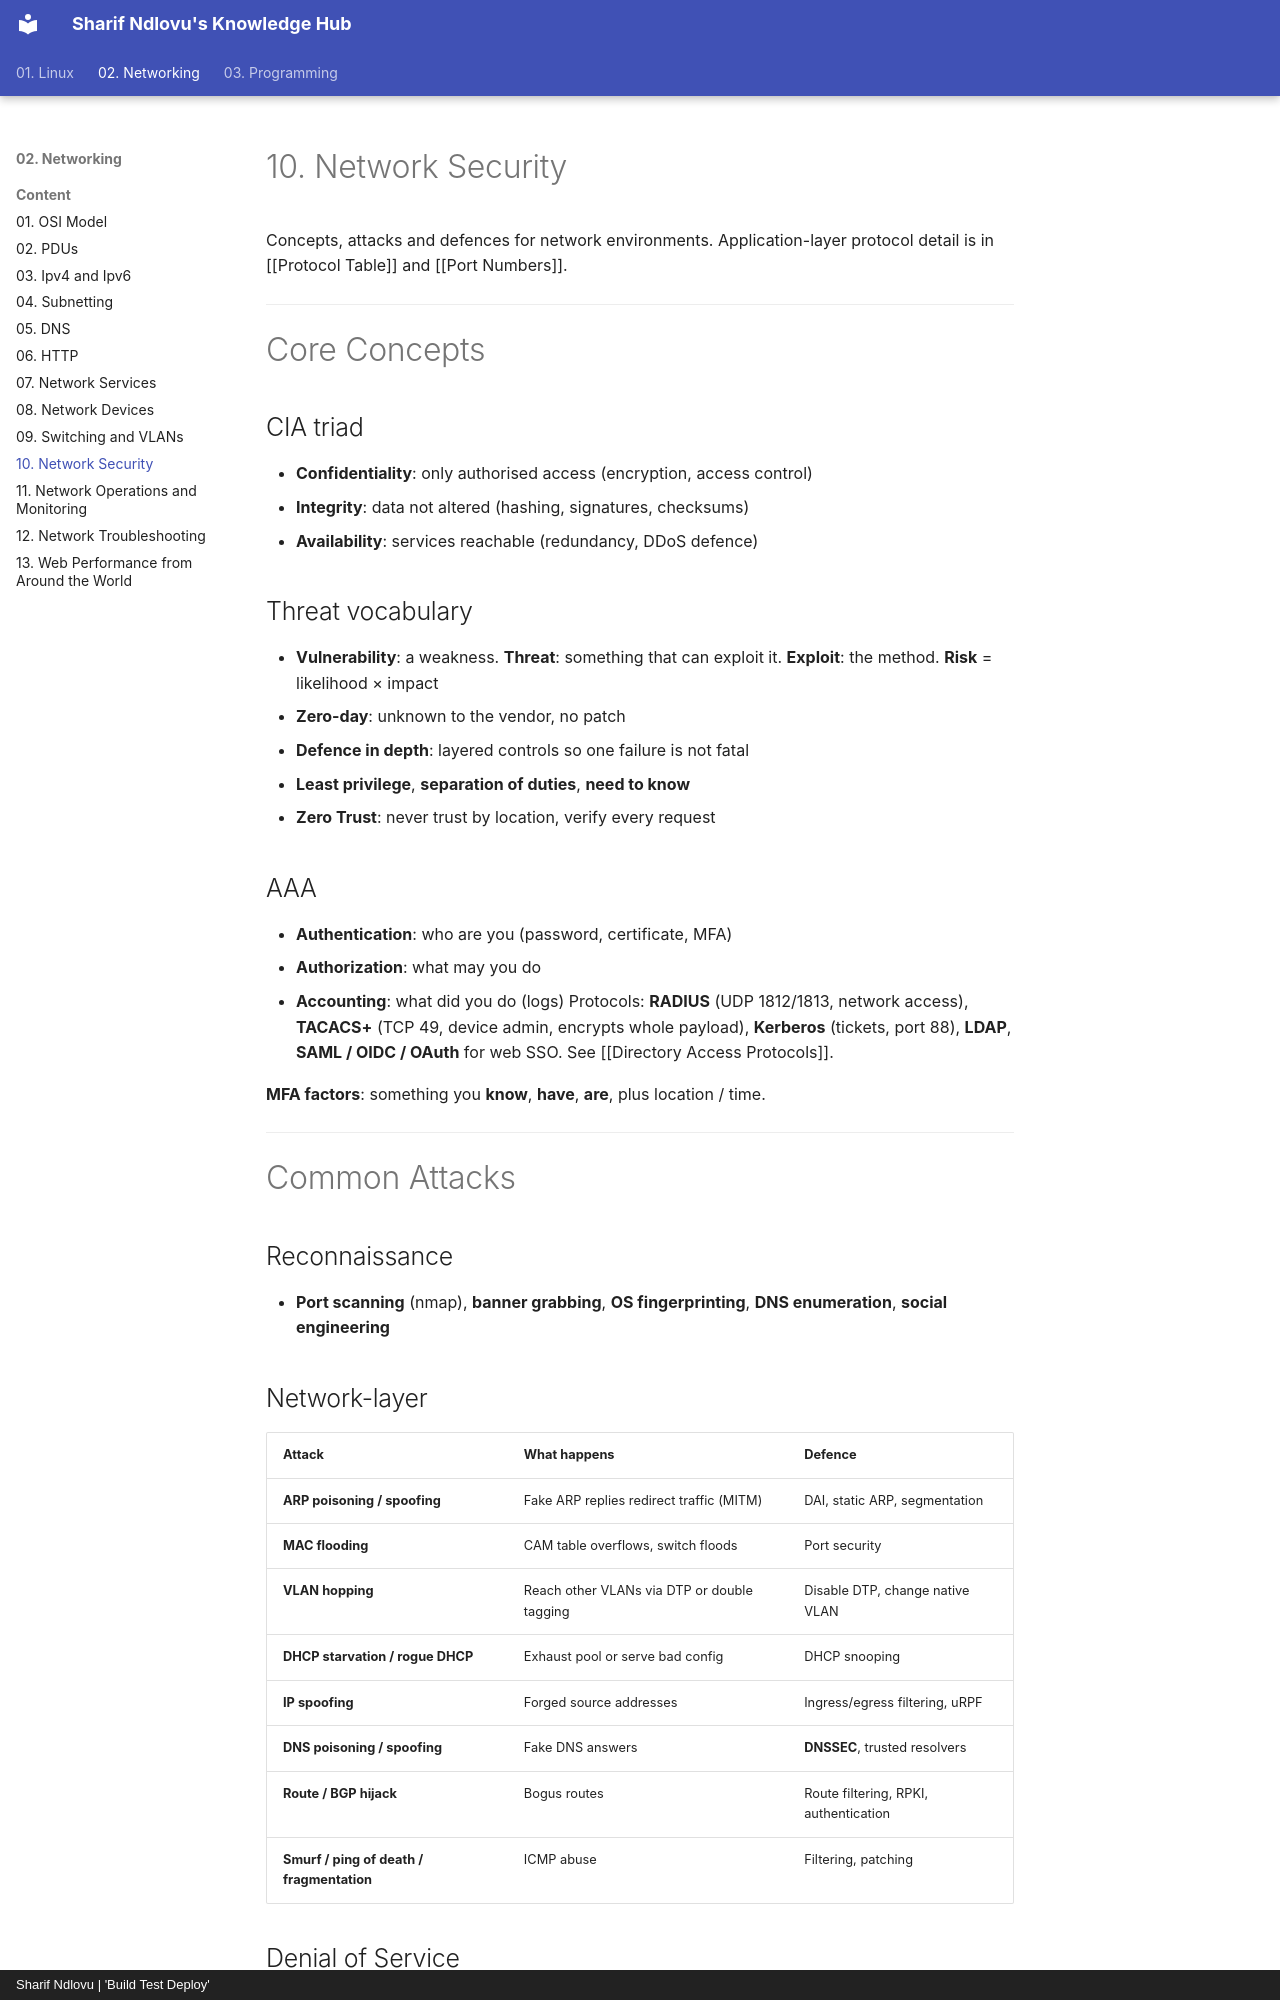

repository: sharifndlovu123/knowledge_base_map · page: 02. Networking/Content/13. Network Security.html · generator: mkdocs · copyright: Sharif Ndlovu | 'Build Test Deploy'

# 10. Network Security

Concepts, attacks and defences for network environments. Application-layer protocol detail is in [[Protocol Table]] and [[Port Numbers]].

---

# Core Concepts

## CIA triad
- **Confidentiality**: only authorised access (encryption, access control)
- **Integrity**: data not altered (hashing, signatures, checksums)
- **Availability**: services reachable (redundancy, DDoS defence)

## Threat vocabulary
- **Vulnerability**: a weakness. **Threat**: something that can exploit it. **Exploit**: the method. **Risk** = likelihood × impact
- **Zero-day**: unknown to the vendor, no patch
- **Defence in depth**: layered controls so one failure is not fatal
- **Least privilege**, **separation of duties**, **need to know**
- **Zero Trust**: never trust by location, verify every request

## AAA
- **Authentication**: who are you (password, certificate, MFA)
- **Authorization**: what may you do
- **Accounting**: what did you do (logs)
Protocols: **RADIUS** (UDP 1812/1813, network access), **TACACS+** (TCP 49, device admin, encrypts whole payload), **Kerberos** (tickets, port 88), **LDAP**, **SAML / OIDC / OAuth** for web SSO. See [[Directory Access Protocols]].

**MFA factors**: something you **know**, **have**, **are**, plus location / time.

---

# Common Attacks

## Reconnaissance
- **Port scanning** (nmap), **banner grabbing**, **OS fingerprinting**, **DNS enumeration**, **social engineering**

## Network-layer
| Attack | What happens | Defence |
| ------ | ------------ | ------- |
| **ARP poisoning / spoofing** | Fake ARP replies redirect traffic (MITM) | DAI, static ARP, segmentation |
| **MAC flooding** | CAM table overflows, switch floods | Port security |
| **VLAN hopping** | Reach other VLANs via DTP or double tagging | Disable DTP, change native VLAN |
| **DHCP starvation / rogue DHCP** | Exhaust pool or serve bad config | DHCP snooping |
| **IP spoofing** | Forged source addresses | Ingress/egress filtering, uRPF |
| **DNS poisoning / spoofing** | Fake DNS answers | **DNSSEC**, trusted resolvers |
| **Route / BGP hijack** | Bogus routes | Route filtering, RPKI, authentication |
| **Smurf / ping of death / fragmentation** | ICMP abuse | Filtering, patching |
